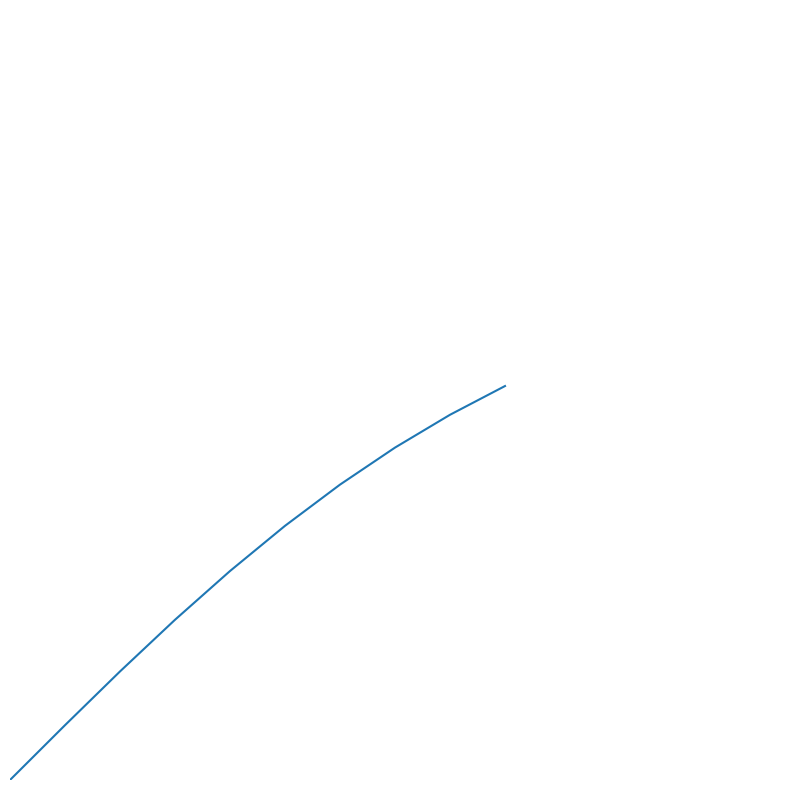

Python code for this plot:
import matplotlib.pyplot as plt
import numpy as np
from io import StringIO

x = np.arange(-1, 1, .1)
y = np.tanh(x)

fig, ax = plt.subplots()

fig.set_size_inches(8, 8)

ax.set_aspect(1.0)

plt.plot(x, y)

plt.xlim(0, 1.4)
plt.ylim(0, 1.4)
plt.axis('off')

# Adjust layout to prevent overlap
plt.tight_layout()

# Display the plot
buffer = StringIO()
plt.savefig(buffer, format="svg", transparent=True)
print(buffer.getvalue())